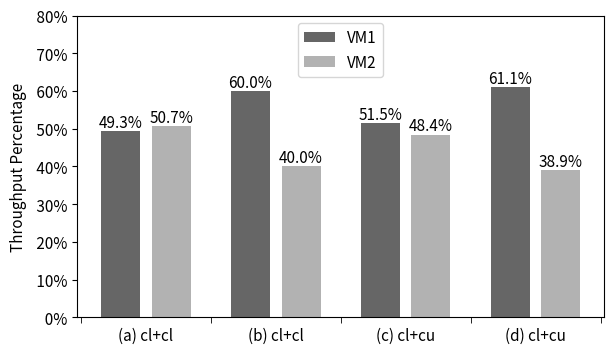

The script that saved this image:
import numpy as np
import matplotlib as mpl
import matplotlib.pyplot as plt
from matplotlib.ticker import AutoMinorLocator
from collections import namedtuple


mpl.rcParams.update({'font.size': 11})

h1 = (0.4934, 0.6, 0.5155, 0.6107)

h2 = (0.5066, 0.4, 0.4845, 0.3893)

label = ('(a) cl+cl', '(b) cl+cl', '(c) cl+cu', '(d) cl+cu')

fig, ax = plt.subplots()

n_groups = 4
index = np.arange(n_groups)
bar_width = 0.3
plt.ylim(0, 0.8)
plt.axhline(y=1, color='grey', linewidth=0.5,linestyle='--')

minorLocator = AutoMinorLocator(2)
ax.xaxis.set_minor_locator(minorLocator)

plt.tick_params(which='minor', length=4)
plt.tick_params(which='major', bottom=False,top=False)


rects1 = ax.bar(index-0.65*bar_width, h1, bar_width,
                alpha=0.6, color='black')
rects2 = ax.bar(index+0.65*bar_width, h2, bar_width,
                alpha=0.3, color='black')

for rect in rects1:
    height = rect.get_height()
    ax.text(rect.get_x() + rect.get_width()/2., height,
            '%3.1f' % (height*100) + "%", ha='center', va='bottom')
for rect in rects2:
    height = rect.get_height()
    ax.text(rect.get_x() + rect.get_width()/2., height,
            '%3.1f' % (height*100) + "%", ha='center', va='bottom')

vals = ax.get_yticks()
ax.set_yticklabels(['{:3.0f}%'.format(x*100) for x in vals])

ax.set_xticks(index)
ax.set_xticklabels(label)

fig.tight_layout()

def autolabel(rects, xpos='center'):
    """
    Attach a text label above each bar in *rects*, displaying its height.

    *xpos* indicates which side to place the text w.r.t. the center of
    the bar. It can be one of the following {'center', 'right', 'left'}.
    """

    xpos = xpos.lower()  # normalize the case of the parameter
    ha = {'center': 'center', 'right': 'left', 'left': 'right'}
    offset = {'center': 0.5, 'right': 0.57, 'left': 0.43}  # x_txt = x + w*off

    for rect in rects:
        height = rect.get_height()
        ax.text(rect.get_x() + rect.get_width()*offset[xpos], 1.01*height,
                '{}'.format(height), ha=ha[xpos], va='bottom')

plt.gcf().set_size_inches(6,3.5)
# autolabel(rects1)
# autolabel(rects2)
plt.ylabel('Throughput Percentage')
ax.legend((rects1, rects2), ('VM1', 'VM2'),loc='upper center')
plt.savefig('rate_limit_2vm.png', dpi = 600, bbox_inches='tight')
plt.show()
